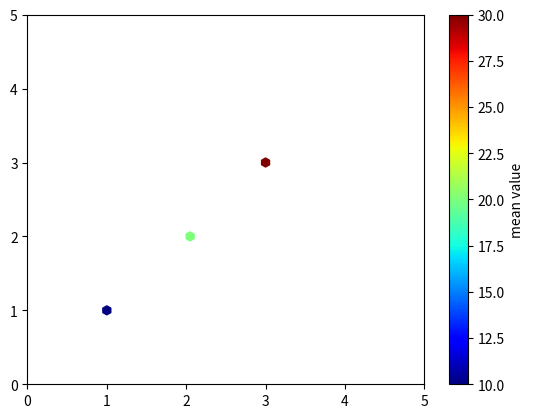

Reproduce this figure in Python.
#import numpy as np
#import numpy.random
#import matplotlib.pyplot as plt
#
## Generate some test data
#x = np.random.randn(8873)
#y = np.random.randn(8873)
#
#heatmap, xedges, yedges = np.histogram2d(x, y, bins=10)
#extent = [xedges[0], xedges[-1], yedges[0], yedges[-1]]
#
#plt.clf()
#plt.imshow(heatmap, extent=extent)
#plt.show()


from matplotlib import pyplot as PLT
from matplotlib import cm as CM
from matplotlib import mlab as ML
import numpy as NP

#x = y = NP.linspace(-5, 5, 100)
#print y
#X, Y = NP.meshgrid(x, y)
#print X
#Z1 = ML.bivariate_normal(X, Y, 2, 2, 0, 0)
#print Z1
#Z2 = ML.bivariate_normal(X, Y, 4, 1, 1, 1)
#ZD = Z2 - Z1
#x = X.ravel()
#print x
#y = Y.ravel()
#z = ZD.ravel()
#gridsize=30
#PLT.subplot(111)

x = [1,2,3]
y = [1,2,3]
z = [10,20,30]
gridsize = 20

# if 'bins=None', then color of each hexagon corresponds directly to its count
# 'C' is optional--it maps values to x-y coordinates; if 'C' is None (default) then
# the result is a pure 2D histogram

PLT.hexbin(x, y, C=z, gridsize=gridsize, cmap=CM.jet, bins=None)
PLT.axis([0, 5, 0, 5])

cb = PLT.colorbar()
cb.set_label('mean value')
PLT.show()